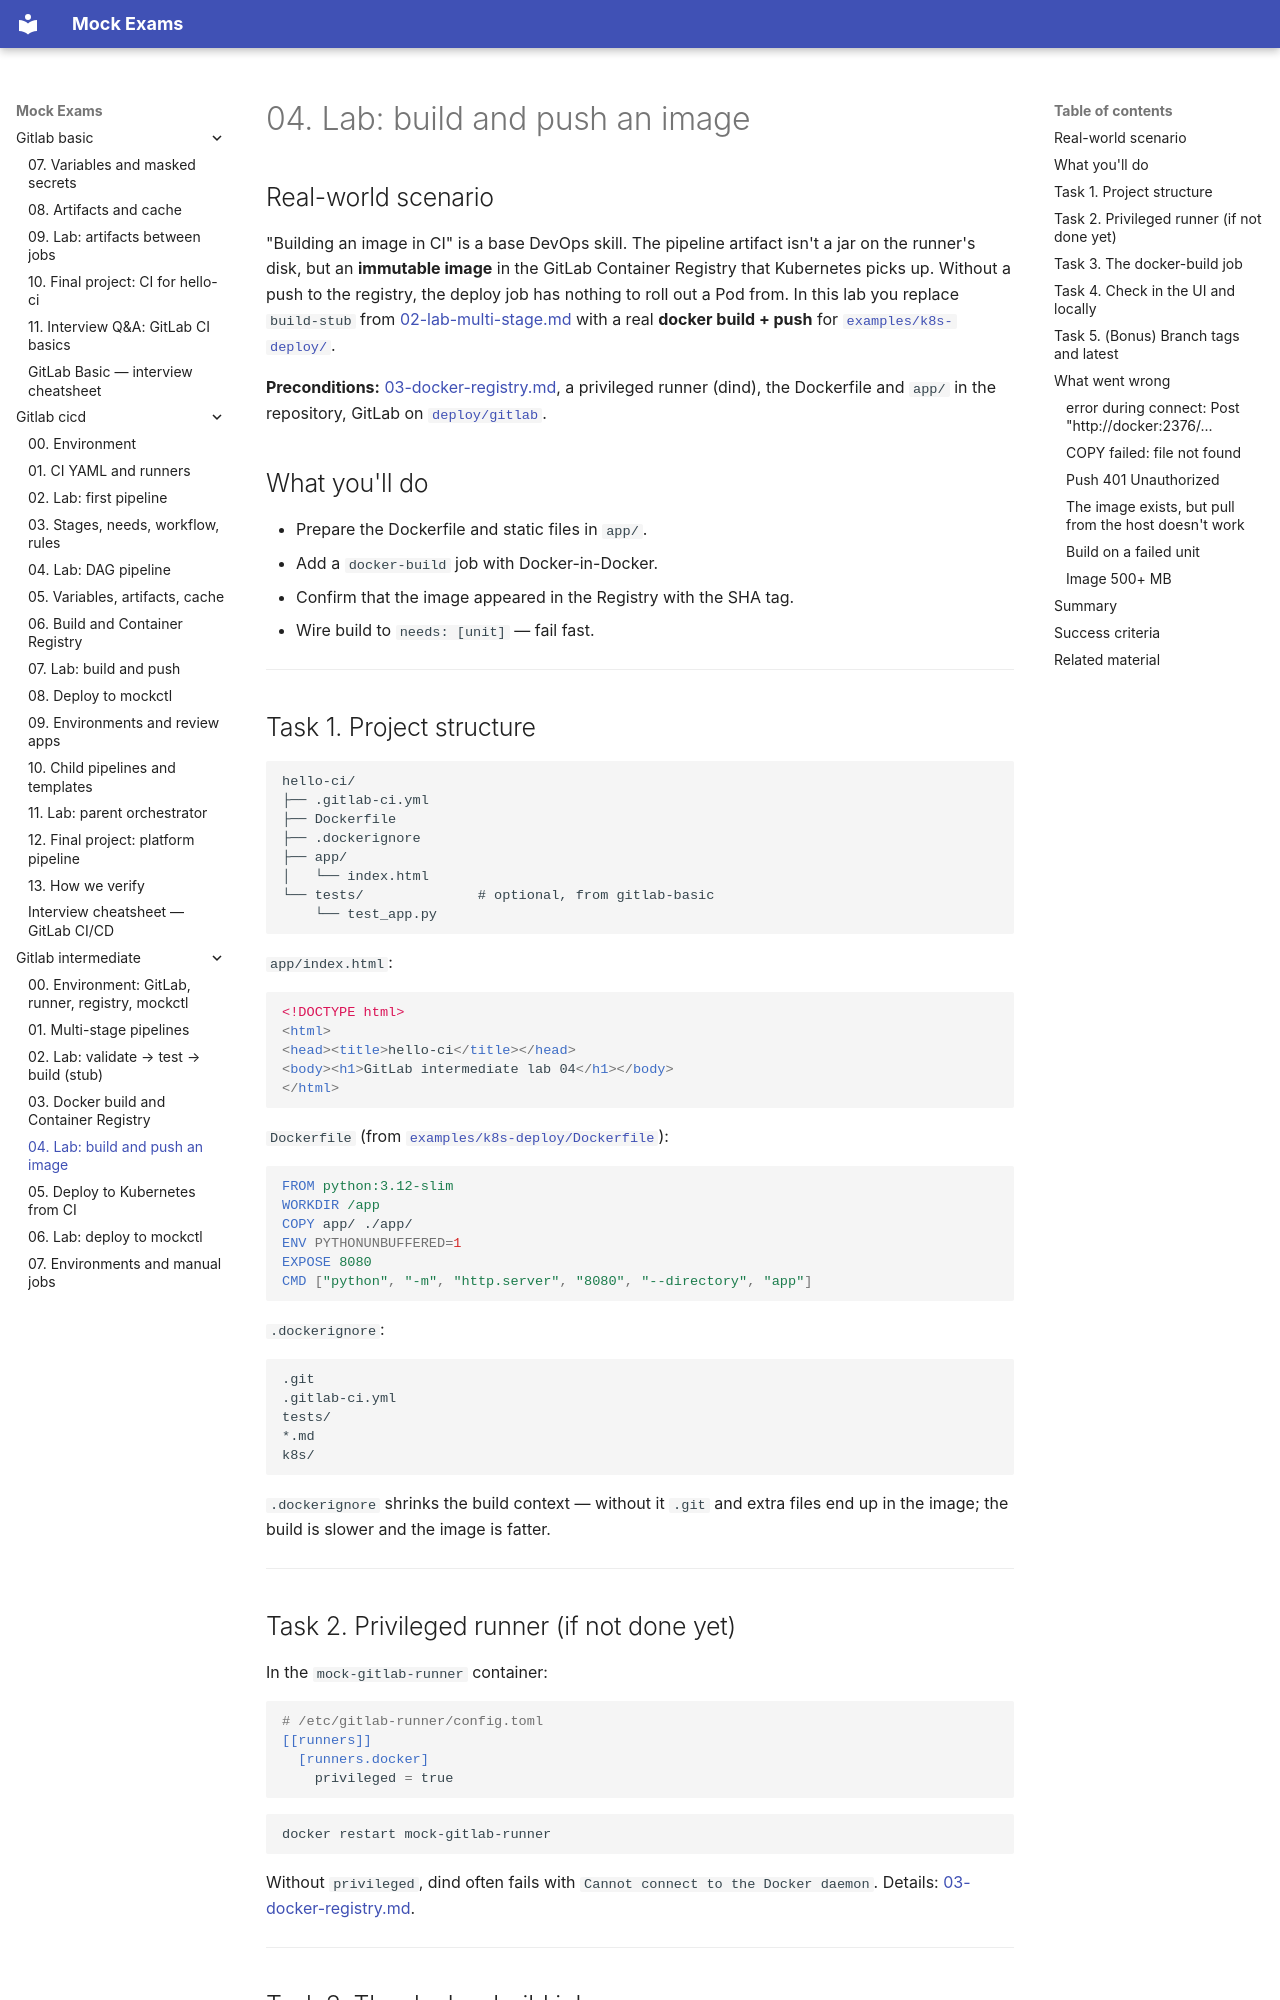

repository: FedorArbuzov/mock-exams · page: gitlab-intermediate/04-lab-build-push/index.html · generator: mkdocs

# 04. Lab: build and push an image

## Real-world scenario

"Building an image in CI" is a base DevOps skill. The pipeline artifact isn't a jar on the runner's disk, but an **immutable image** in the GitLab Container Registry that Kubernetes picks up. Without a push to the registry, the deploy job has nothing to roll out a Pod from. In this lab you replace `build-stub` from [02-lab-multi-stage.md](02-lab-multi-stage.md) with a real **docker build + push** for [`examples/k8s-deploy/`](examples/k8s-deploy/).

**Preconditions:** [03-docker-registry.md](03-docker-registry.md), a privileged runner (dind), the Dockerfile and `app/` in the repository, GitLab on [`deploy/gitlab`](../../deploy/gitlab/README.md).

## What you'll do

- Prepare the Dockerfile and static files in `app/`.
- Add a `docker-build` job with Docker-in-Docker.
- Confirm that the image appeared in the Registry with the SHA tag.
- Wire build to `needs: [unit]` — fail fast.

---

## Task 1. Project structure

```text
hello-ci/
├── .gitlab-ci.yml
├── Dockerfile
├── .dockerignore
├── app/
│   └── index.html
└── tests/              # optional, from gitlab-basic
    └── test_app.py
```

`app/index.html`:

```html
<!DOCTYPE html>
<html>
<head><title>hello-ci</title></head>
<body><h1>GitLab intermediate lab 04</h1></body>
</html>
```

`Dockerfile` (from [`examples/k8s-deploy/Dockerfile`](examples/k8s-deploy/Dockerfile)):

```dockerfile
FROM python:3.12-slim
WORKDIR /app
COPY app/ ./app/
ENV PYTHONUNBUFFERED=1
EXPOSE 8080
CMD ["python", "-m", "http.server", "8080", "--directory", "app"]
```

`.dockerignore`:

```text
.git
.gitlab-ci.yml
tests/
*.md
k8s/
```

`.dockerignore` shrinks the build context — without it `.git` and extra files end up in the image; the build is slower and the image is fatter.

---

## Task 2. Privileged runner (if not done yet)

In the `mock-gitlab-runner` container:

```toml
# /etc/gitlab-runner/config.toml
[[runners]]
  [runners.docker]
    privileged = true
```

```bash
docker restart mock-gitlab-runner
```

Without `privileged`, dind often fails with `Cannot connect to the Docker daemon`. Details: [03-docker-registry.md](03-docker-registry.md).

---
